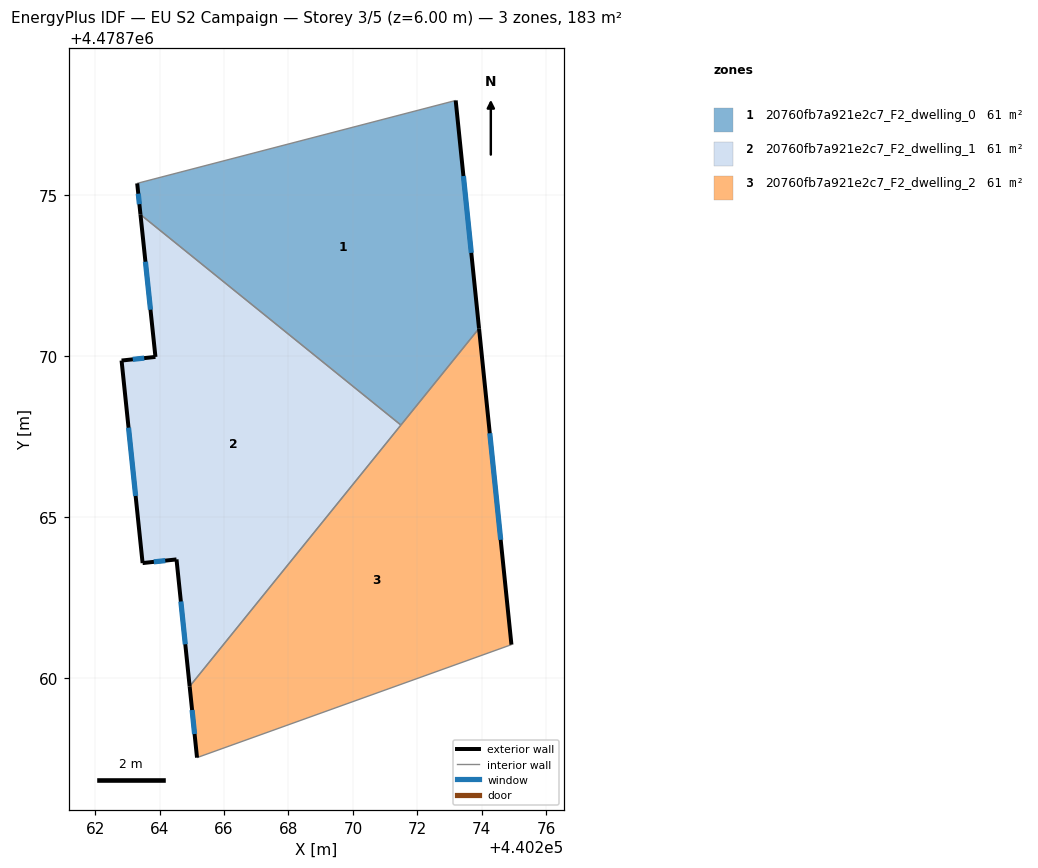
=== STOREY PLAN SPEC (per zone: floor XY polygon, exterior-wall plan segments, windows/doors) ===
zone 1: 20760fb7a921e2c7_F2_dwelling_0  (60.9 m²)
  floor: (440271.49, 4478767.86) (440273.92, 4478770.86) (440273.19, 4478777.94) (440263.30, 4478775.36) (440263.40, 4478774.39)
  exterior wall: (440273.19, 4478777.94) – (440273.92, 4478770.86)  [7.1 m]
    window: (440273.43, 4478775.59) – (440273.68, 4478773.21)  [2.4 m²]
  exterior wall: (440263.40, 4478774.39) – (440263.30, 4478775.36)  [1.0 m]
    window: (440263.37, 4478774.72) – (440263.34, 4478775.04)  [0.3 m²]
  interior walls: 3
zone 2: 20760fb7a921e2c7_F2_dwelling_1  (60.9 m²)
  floor: (440264.93, 4478759.74) (440271.49, 4478767.86) (440263.40, 4478774.39) (440263.87, 4478769.97) (440262.82, 4478769.86) (440263.47, 4478763.57) (440264.52, 4478763.69)
  exterior wall: (440262.82, 4478769.86) – (440263.87, 4478769.97)  [1.1 m]
    window: (440263.17, 4478769.90) – (440263.52, 4478769.94)  [0.4 m²]
  exterior wall: (440263.87, 4478769.97) – (440263.40, 4478774.39)  [4.4 m]
    window: (440263.71, 4478771.44) – (440263.56, 4478772.93)  [1.5 m²]
  exterior wall: (440264.93, 4478759.74) – (440264.52, 4478763.69)  [4.0 m]
    window: (440264.80, 4478761.05) – (440264.66, 4478762.38)  [1.4 m²]
  exterior wall: (440264.52, 4478763.69) – (440263.47, 4478763.57)  [1.1 m]
    window: (440264.17, 4478763.65) – (440263.82, 4478763.61)  [0.4 m²]
  exterior wall: (440263.47, 4478763.57) – (440262.82, 4478769.86)  [6.3 m]
    window: (440263.25, 4478765.66) – (440263.03, 4478767.78)  [2.2 m²]
  interior walls: 2
zone 3: 20760fb7a921e2c7_F2_dwelling_2  (60.9 m²)
  floor: (440274.92, 4478761.04) (440273.92, 4478770.86) (440264.93, 4478759.74) (440265.16, 4478757.53)
  exterior wall: (440273.92, 4478770.86) – (440274.92, 4478761.04)  [9.9 m]
    window: (440274.25, 4478767.60) – (440274.59, 4478764.29)  [3.4 m²]
  exterior wall: (440265.16, 4478757.53) – (440264.93, 4478759.74)  [2.2 m]
    window: (440265.08, 4478758.26) – (440265.01, 4478759.01)  [0.8 m²]
  interior walls: 3

=== DERIVED (storey summary) ===
Building: EU S2 Campaign
Storey: 3 of 5  (floor level z = 6.00 m)
Storey gross floor area: 182.7 m²
Zones on this storey: 3
  - 20760fb7a921e2c7_F2_dwelling_0: floor 60.9 m²; exterior wall 8.1 m (24.3 m²); 2 window(s) 2.8 m²; WWR 11.4%
  - 20760fb7a921e2c7_F2_dwelling_1: floor 60.9 m²; exterior wall 16.8 m (50.5 m²); 5 window(s) 5.7 m²; WWR 11.4%
  - 20760fb7a921e2c7_F2_dwelling_2: floor 60.9 m²; exterior wall 12.1 m (36.3 m²); 2 window(s) 4.1 m²; WWR 11.4%
Zone adjacency (shared interzone walls):
  - 20760fb7a921e2c7_F2_dwelling_0 ↔ 20760fb7a921e2c7_F2_dwelling_1
  - 20760fb7a921e2c7_F2_dwelling_0 ↔ 20760fb7a921e2c7_F2_dwelling_2
  - 20760fb7a921e2c7_F2_dwelling_1 ↔ 20760fb7a921e2c7_F2_dwelling_2